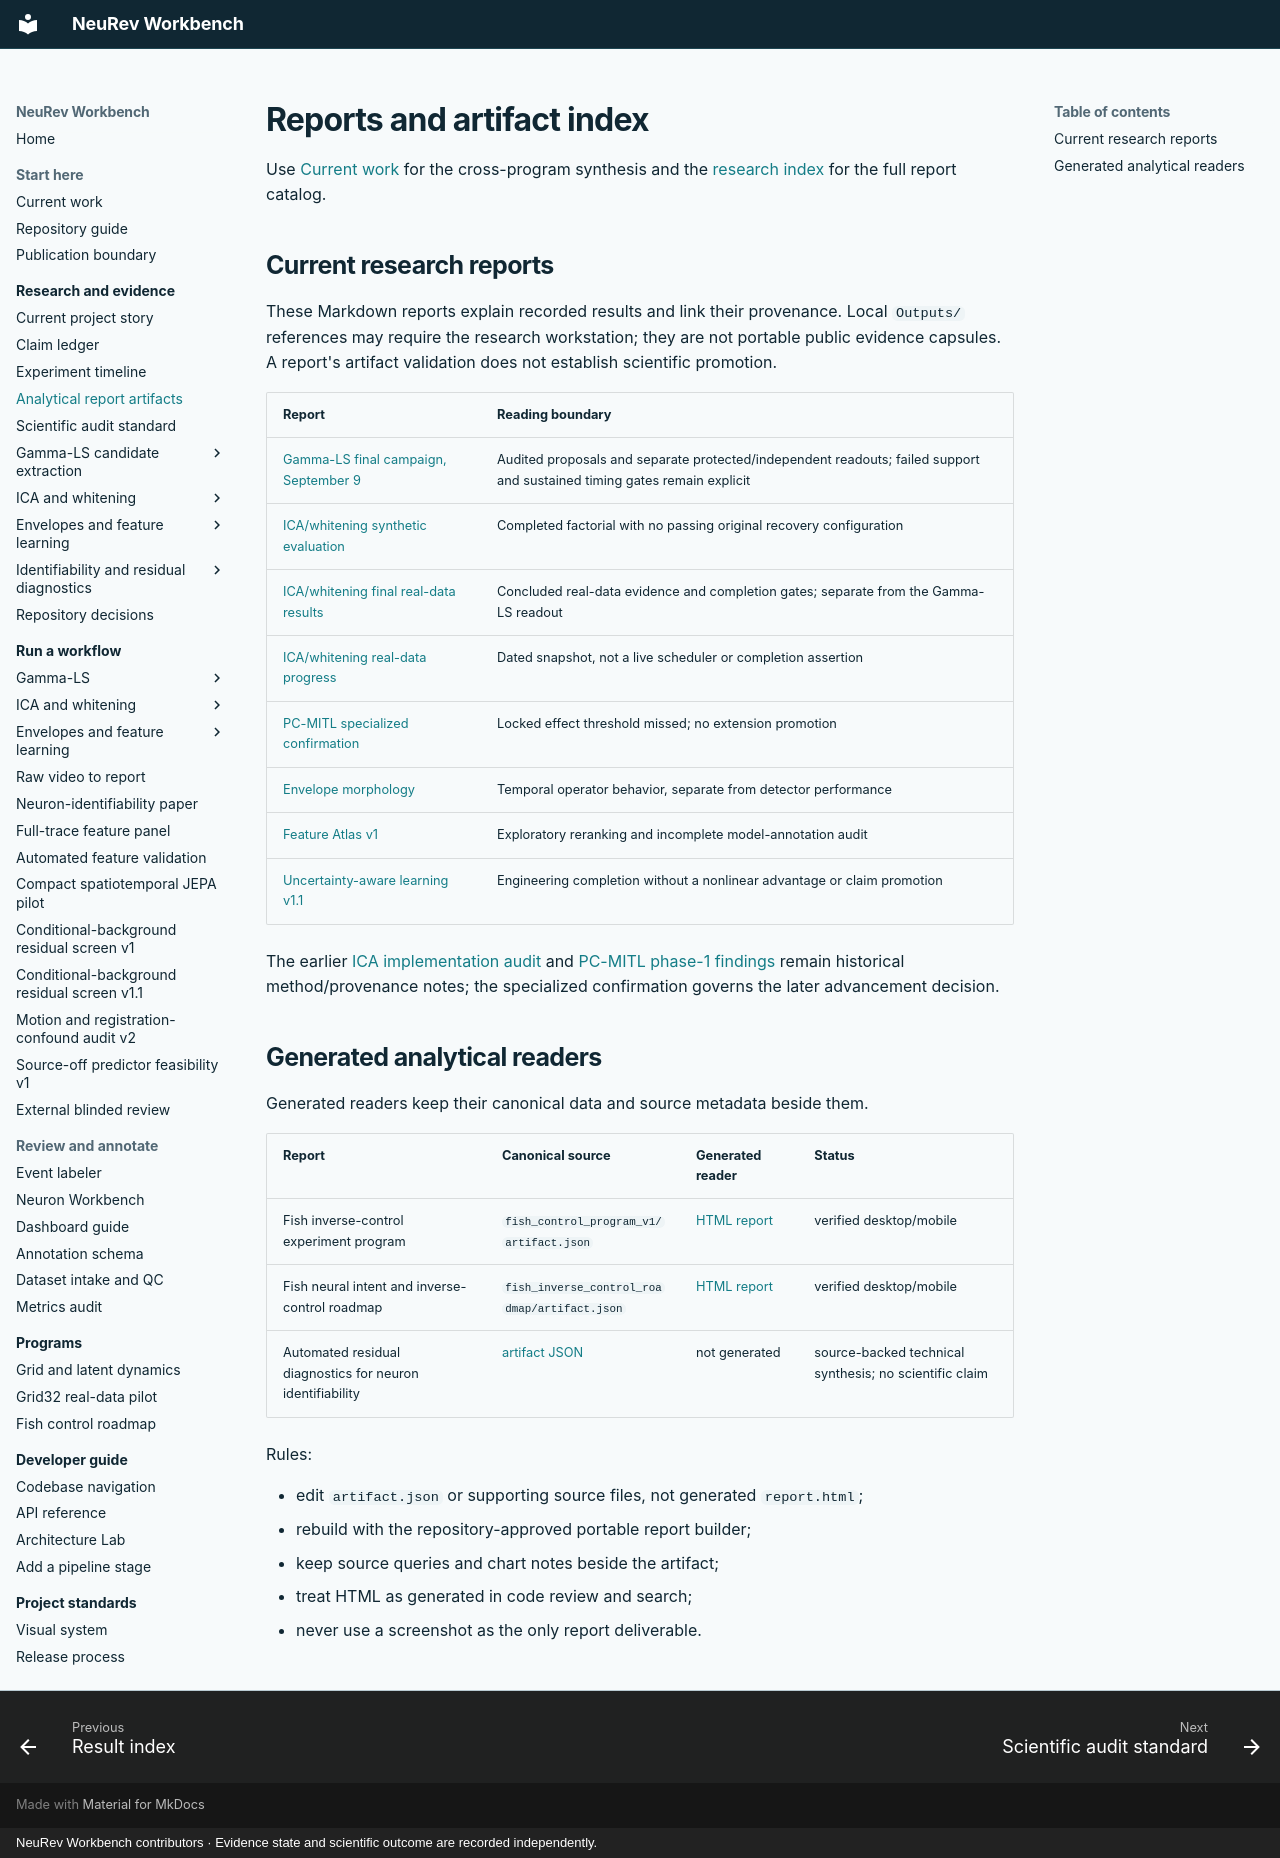

repository: Jibby2k1/NeuRev-Workbench · page: reports/index.html · generator: mkdocs · copyright: NeuRev Workbench contributors · Evidence state and scientific outcome are recorded independently.

# Reports and artifact index

Use [Current work](../research/CURRENT_WORK.md) for the cross-program synthesis
and the [research index](../research/README.md) for the full report catalog.

## Current research reports

These Markdown reports explain recorded results and link their provenance.
Local `Outputs/` references may require the research workstation; they are
not portable public evidence capsules. A report's artifact validation does
not establish scientific promotion.

| Report | Reading boundary |
| --- | --- |
| [Gamma-LS final campaign, September 9](../research/SPON_CA_BURST_GAMMA_LS_PAPER_SUCCESS_RESULTS_2026_09_09.md) | Audited proposals and separate protected/independent readouts; failed support and sustained timing gates remain explicit |
| [ICA/whitening synthetic evaluation](../research/ICA_WHITENING_HYPERPARAMETER_EVALUATION_RESULTS.md) | Completed factorial with no passing original recovery configuration |
| [ICA/whitening final real-data results](../research/ICA_WHITENING_REAL_DATA_V1_FINAL_RESULTS.md) | Concluded real-data evidence and completion gates; separate from the Gamma-LS readout |
| [ICA/whitening real-data progress](../research/ICA_WHITENING_REAL_DATA_V1_PROGRESS.md) | Dated snapshot, not a live scheduler or completion assertion |
| [PC-MITL specialized confirmation](../research/PC_MITL_ICA_SPECIALIZED_CONFIRMATION_RESULTS.md) | Locked effect threshold missed; no extension promotion |
| [Envelope morphology](../research/CONTEXTUAL_ENVELOPE_MORPHOLOGY_V1_RESULTS.md) | Temporal operator behavior, separate from detector performance |
| [Feature Atlas v1](../research/SPON_CA_BURST_FEATURE_ATLAS_V1_RESULTS.md) | Exploratory reranking and incomplete model-annotation audit |
| [Uncertainty-aware learning v1.1](../research/UNCERTAINTY_AWARE_FEATURE_LEARNING_V1_1_RESULTS.md) | Engineering completion without a nonlinear advantage or claim promotion |

The earlier [ICA implementation audit](../research/reports/ica_repo_audit.md)
and [PC-MITL phase-1 findings](../research/reports/phase1_findings.md) remain
historical method/provenance notes; the specialized confirmation governs the
later advancement decision.

## Generated analytical readers

Generated readers keep their canonical data and source metadata beside them.

| Report | Canonical source | Generated reader | Status |
|---|---|---|---|
| Fish inverse-control experiment program | `fish_control_program_v1/artifact.json` | [HTML report](fish_control_program_v1/report.html) | verified desktop/mobile |
| Fish neural intent and inverse-control roadmap | `fish_inverse_control_roadmap/artifact.json` | [HTML report](fish_inverse_control_roadmap/report.html) | verified desktop/mobile |
| Automated residual diagnostics for neuron identifiability | [artifact JSON](neuron_identifiability_automated_diagnostics_20260830/artifact.json) | not generated | source-backed technical synthesis; no scientific claim |

Rules:

- edit `artifact.json` or supporting source files, not generated `report.html`;
- rebuild with the repository-approved portable report builder;
- keep source queries and chart notes beside the artifact;
- treat HTML as generated in code review and search;
- never use a screenshot as the only report deliverable.
